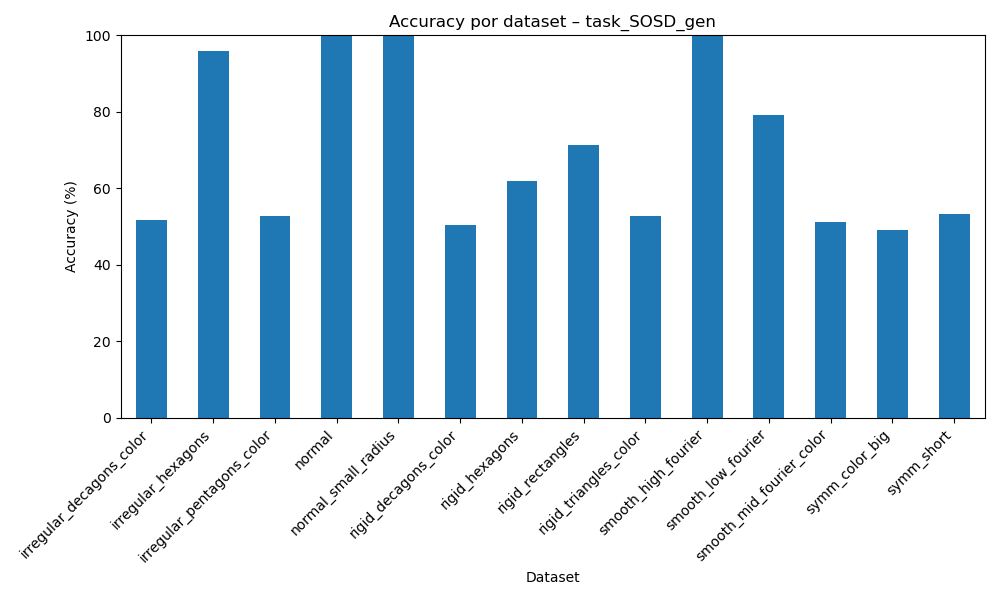

The table this chart was drawn from, first rows:
dataset, accuracy
irregular_decagons_color, 51.64
irregular_hexagons, 95.99
irregular_pentagons_color, 52.74
normal, 99.95
normal_small_radius, 99.98
rigid_decagons_color, 50.33
rigid_hexagons, 61.99
rigid_rectangles, 71.33
rigid_triangles_color, 52.81
smooth_high_fourier, 99.92
smooth_low_fourier, 79.05
smooth_mid_fourier_color, 51.11
symm_color_big, 48.96
symm_short, 53.25
